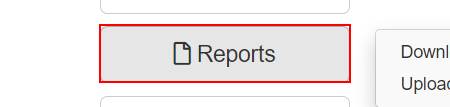
Task: ACME 시스템에서 TAX ID를 조회하여 자료 취합 후 담당자에게 메일 회신
Workflow: ACME_NavigateTo_UploadYearlyReport

Step 1: click on the button 'Reports' in window 'ACME System 1 - Dashboard' (chrome.exe)

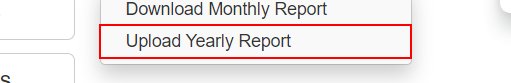
Step 2: click on the link 'Upload Yearly Report' in window 'ACME System 1 - Dashboard' (chrome.exe)
